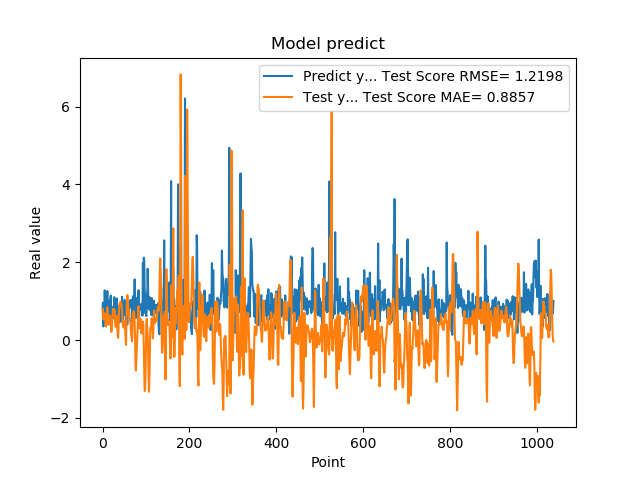

The file beside this chart, header and first rows:
7.976629734039306641e-01, 6.935826823169620736e-01
9.608020186424257592e-01, 8.014475687170609097e-01
3.470349907875061035e-01, 5.290925072196526191e-01
9.546210169792177513e-01, 5.595552189525749842e-01
5.251880288124084473e-01, 6.564865483706345817e-01
1.275226235389709695e+00, 6.810636641717930928e-01
8.723750114440917969e-01, 6.716700151104112448e-01
7.321749925613403320e-01, 3.798744122007072788e-01
7.640249729156494141e-01, 3.460966378617573724e-01
4.752210080623626154e-01, 3.986010077750966052e-01
7.414129972457885742e-01, 6.876183485211837532e-01
1.258002042770385520e+00, 8.436321335405561062e-01
7.274609804153442383e-01, 6.395663553510980703e-01
7.892770171165466309e-01, 4.800474129875486606e-01
6.914690136909484863e-01, 3.947667332633915116e-01
7.093830108642578125e-01, 4.130569767577465523e-01
1.014547944068908691e+00, 6.395753984449412677e-01
4.182830154895783026e-01, 5.648110208947116906e-01
1.002280950546264648e+00, 5.641684743347851194e-01
1.143296003341674805e+00, 4.640709161351350143e-01
6.746559739112854004e-01, 2.081282075779509466e-01
6.009536385536193848e-01, 2.431474160804916462e-01
6.538079977035522461e-01, 4.254410596336132833e-01
7.814120054244995117e-01, 6.011948860107175774e-01
8.469259738922119141e-01, 7.992386111940388282e-01
6.482390165328979492e-01, 7.277118836673605040e-01
5.623700022697448730e-01, 6.405354089400059348e-01
1.099647998809814453e+00, 7.928147958151661179e-01
9.541710019111632191e-01, 7.266793500023571717e-01
6.694499850273132324e-01, 4.704840157173169057e-01
6.464660167694091797e-01, 3.384885109942105119e-01
8.223180174827575684e-01, 3.523161322122980166e-01
8.300920128822326660e-01, 5.491294593710649430e-01
1.067314028739929199e+00, 6.284194978717378977e-01
6.827279925346374512e-01, 3.774055219587890697e-01
6.464239954948425293e-01, 1.019122615178486291e-01
6.881093978881835938e-01, 5.916630675906674880e-02
6.500350236892700195e-01, 3.623633059573379001e-01
8.693690299987792969e-01, 7.530037194075782647e-01
4.518609941005706787e-01, 9.172673138697182704e-01
4.952389895915984552e-01, 9.346507181295952149e-01
6.850870251655578613e-01, 9.805522368006253098e-01
8.653740286827087402e-01, 9.818738720442671264e-01
7.400469779968261719e-01, 9.563944846011814827e-01
8.204330205917358398e-01, 8.760917091389925915e-01
1.108605027198791504e+00, 7.321853856282152240e-01
4.751499891281127930e-01, 4.438248803210292914e-01
9.457899928092955433e-01, 3.662968105967082111e-01
7.877500057220458984e-01, 3.232185551361527742e-01
9.367713332176208496e-01, 3.187881904540891265e-01
6.470239758491516113e-01, 4.902021848207329113e-01
1.029777050018310325e+00, 4.815382974907559399e-01
9.328820109367371716e-01, 3.462504982865680647e-01
7.528370022773742676e-01, 4.914409993477056315e-02
2.307340055704117099e-01, -1.259951958538803041e-01
8.772729635238647461e-01, 4.705733183555187438e-01
7.876309752464294434e-01, 1.043612807107022533e+00
3.992269933223724365e-01, 1.157154522709008315e+00
9.923512339591979980e-01, 1.100196179199522062e+00
7.200859785079956055e-01, 8.527168163801479572e-01
7.269890308380126953e-01, 6.621056308343291619e-01
... 979 more rows
